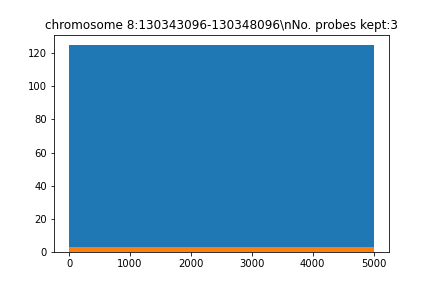

The table this chart was drawn from, first rows:
seq, name, gc, genome, local_genome, pb_index, reg_index, reg_name, repetitive, tm, top_transcriptome, transcriptome
b'GGTGGCAGGAGGTGGGACAGATAAACCACAGTTTGTGA…, chr8_128285101_128290101_5kb_pb_1033, 0.525, 65.0, 24.0, 1033, 0, chromosome 8:130343096-130348096, 0.0, 80.72, 2.0, 19.0
b'TTACTCACTGAGTATTTTCAGCCTGAAGAGAAGAAATG…, chr8_128285101_128290101_5kb_pb_1804, 0.375, 48.0, 24.0, 1804, 0, chromosome 8:130343096-130348096, 2.0, 73.24, 3.0, 18.0
b'CCAATATAAATTCTTGCTATGTCTAAGAACGCCTCTAA…, chr8_128285101_128290101_5kb_pb_2034, 0.325, 36.0, 24.0, 2034, 0, chromosome 8:130343096-130348096, 0.0, 71.45, 2.0, 20.0
